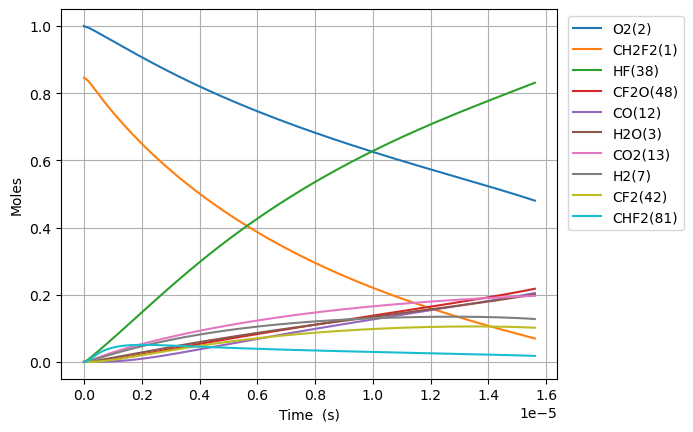

The data file committed next to this chart (first rows):
Time (s), Volume (m^3), N2, Ne, CH2F2(1), O2(2), H2O(3), OH(4), HF(38), CHF(40), CHF2(81), FC1OO1(129), [O]C([O])F(131), H(5), CFO2(136), CO2(13), F(37), HO2(10), [O]OC(F)F(168), H2(7), O(6), CF2O(48), CHFO(46), FC(F)C(F)F(179)
0.0, 0.1903, 3.76, 0.0, 0.8456, 1.0, 0.0, 0.0, 0.0, 0.0, 0.0, 0.0, 0.0, 0.0, 0.0, 0.0, 0.0, 0.0, 0.0, 0.0, 0.0, 0.0, 0.0, 0.0
2.2744386559007062e-23, 0.1903, 3.76, 0.0, 0.8456, 1, 1.7095568436165878e-53, 4.5345897983299e-38, 8.530738068221495e-19, 8.530738068221494e-19, 1.1769667970366398e-20, 1.2845210847220384e-39, 1.5746873681778867e-38, 2.3713205352077223e-30, 2.0946668504459366e-34, 1.5894892553704366e-49, 2.1211019923083212e-24, 1.1769667967995288e-20, 9.340829333061621e-38, 4.883334177682102e-21, 1.781572495034384e-26, 4.708541813476701e-38, 1.2016639434838346e-37, 3.932940221544831e-42
6.368428236521978e-23, 0.1903, 3.76, 0.0, 0.8456, 1, 2.029585884743148e-52, 2.7388922381932614e-37, 2.388606659102019e-18, 2.388606659102018e-18, 3.29550703170259e-20, 7.758507351722901e-39, 9.511111703793394e-38, 6.640376210436776e-30, 1.2651787776693439e-33, 1.88704164397578e-48, 5.939085578463228e-24, 3.2955070310386794e-20, 5.641860917169178e-37, 1.3673335697509887e-20, 4.988402986145156e-26, 2.8439592553400855e-37, 7.2580502186423545e-37, 2.375495893813086e-41
1.455640739776452e-22, 0.1903, 3.76, 0.0, 0.8456, 1, 1.9926594569239538e-51, 1.3186587133573356e-36, 5.4596723636617574e-18, 5.459672363661751e-18, 7.532587501034485e-20, 3.7353873143743717e-38, 4.579190866659733e-37, 1.5181202408315498e-29, 6.0912912010967545e-33, 1.8527086760597727e-47, 1.357505275077276e-23, 7.532587499516972e-20, 2.7163131700542564e-36, 3.1253338737165455e-20, 1.1402063968562221e-25, 1.369243959359261e-36, 3.494438747650981e-36, 1.1436990164252489e-40
3.0932365720249605e-22, 0.1903, 3.76, 0.0, 0.8456, 1, 1.7624847235040483e-50, 5.758929043909982e-36, 1.1601803772781234e-17, 1.1601803772781208e-17, 1.6006748439698252e-19, 1.6313417775997628e-37, 1.9998529575843035e-36, 3.2273714193755395e-29, 2.660226900066309e-32, 1.6386998427166879e-46, 2.8846987095390673e-23, 1.600674843647354e-19, 1.186285325298761e-35, 6.64133448164766e-20, 2.4229385934178443e-25, 5.979848103117856e-36, 1.5261132082244604e-35, 4.994834081362057e-40
6.368428236521978e-22, 0.1903, 3.76, 0.0, 0.8456, 1, 1.4814746077848969e-49, 2.4042395111024208e-35, 2.3886066591020182e-17, 2.3886066591020074e-17, 3.295507031702569e-19, 6.810530791221219e-37, 8.348992426064644e-36, 6.650217532336504e-29, 1.1105923641064089e-31, 1.3774259568759034e-45, 5.939085578462193e-23, 3.2955070310386584e-19, 4.952507712388687e-35, 1.3673335697509887e-19, 4.9884029868539245e-25, 2.4964688695075473e-35, 6.371222228351208e-35, 2.0852449054631782e-39
1.2918811565516012e-21, 0.1903, 3.76, 0.0, 0.8456, 1, 1.2146023904019292e-48, 9.822102887010793e-35, 4.84545922274981e-17, 4.845459222749765e-17, 6.68517140716802e-19, 2.7823240503724688e-36, 3.410835826955747e-35, 1.351328478175037e-28, 4.537132184739693e-31, 1.1292970200178846e-44, 1.2047859316306617e-22, 6.685171405821232e-19, 2.0232609968579855e-34, 2.773733812923435e-19, 1.011933177497743e-24, 1.0198889909681712e-34, 2.6028521681436576e-34, 8.518905837475885e-39
2.601957822350408e-21, 0.1903, 3.76, 0.0, 0.8456, 1, 9.836165064638744e-48, 3.970251028942519e-34, 9.759164350045391e-17, 9.759164350045207e-17, 1.3464500158098773e-18, 1.1246598667036055e-35, 1.3787143758233086e-34, 2.7308919374545842e-28, 1.8339813715740552e-30, 9.145340058128873e-44, 2.426540679198815e-22, 1.3464500155386232e-18, 8.178344440899372e-34, 5.586534299268325e-19, 2.038118935622981e-24, 4.122554367721229e-34, 1.052114462389329e-33, 3.4434779450938876e-38
5.2221111539480216e-21, 0.1903, 3.76, 0.0, 0.8456, 1, 7.917001371410021e-47, 1.596420477018892e-33, 1.9586574604636553e-16, 1.9586574604635819e-16, 2.7023157659959697e-18, 4.5222078597484145e-35, 5.543749867083027e-34, 5.517818893600768e-28, 7.374358433667451e-30, 7.360965305384904e-43, 4.870050174332197e-22, 2.7023157654515667e-18, 3.288476330018381e-33, 1.1212135271958108e-18, 4.0904904538756065e-24, 1.657660979614161e-33, 4.230505979592133e-33, 1.3846073367563546e-37
1.046241781714325e-20, 0.1903, 3.76, 0.0, 0.8456, 1, 6.3528950058164576e-46, 6.402360129993146e-33, 3.924139511381887e-16, 3.9241395113815918e-16, 5.414047266367919e-18, 1.8136076125061865e-34, 2.2232916469401384e-33, 1.120287295624145e-27, 2.957447558142318e-29, 5.906711080167855e-42, 9.75706916458726e-22, 5.414047265277223e-18, 1.3188260890347164e-32, 2.246333721733767e-18, 8.195233498389454e-24, 6.647961935297039e-33, 1.6966221118208064e-32, 5.552894701162733e-37
2.0943031143533704e-20, 0.1903, 3.76, 0.0, 0.8456, 1, 5.090046804091739e-45, 2.564283505819807e-32, 7.855103613218347e-16, 7.855103613217163e-16, 1.0837510267110876e-17, 7.263890177558787e-34, 8.904763215148908e-33, 2.3017781682915774e-27, 1.184521619711787e-28, 4.732556704175563e-41, 1.953110714505058e-21, 1.083751026492762e-17, 5.282183316482219e-32, 4.4965741108096774e-18, 1.6404719619451534e-23, 2.662652332692276e-32, 6.795337981227172e-32, 2.2240542549638256e-36
4.1904257796314616e-20, 0.1903, 3.76, 0.0, 0.8456, 1, 4.0751324111546306e-44, 1.0263816743048575e-31, 1.5717031816891258e-15, 1.5717031816886513e-15, 2.168443626859302e-17, 2.907449095802665e-33, 3.564225934115108e-32, 4.8426801541833625e-27, 4.741173431274122e-28, 3.788922960418235e-40, 3.907918310579002e-21, 2.1684436264224744e-17, 2.11424990328481e-31, 8.997054888961495e-18, 3.282369198971324e-23, 1.0657548403333196e-31, 2.7199061086765032e-31, 8.902013072534422e-36
8.382671110187643e-20, 0.1903, 3.76, 0.0, 0.8456, 1, 3.261344447281525e-43, 4.106863624533899e-31, 3.1440888224237033e-15, 3.144088822421805e-15, 4.337828827154225e-17, 1.1633583513963723e-32, 1.4261546354032803e-31, 1.0636165088192556e-26, 1.8970869389447434e-27, 3.032289899367304e-39, 7.817533502652002e-21, 4.337828826280432e-17, 8.459753551101453e-31, 1.7998016445265115e-17, 6.566163724278684e-23, 4.264407571557255e-31, 1.088316727646806e-30, 3.5619647699260654e-35
1.6767161771300006e-19, 0.1903, 3.76, 0.0, 0.8456, 1, 2.6095710739563798e-42, 1.6430128753310507e-30, 6.288860103892844e-15, 6.288860103885248e-15, 8.676599227738047e-17, 4.6541909413935116e-32, 5.705547196380444e-31, 2.506985880509693e-26, 7.589583064582646e-27, 2.426292630341649e-38, 1.5636763886498463e-20, 8.676599225990474e-17, 3.3844522864549516e-30, 3.5999939557872285e-17, 1.3133752979913476e-22, 1.706040710374362e-30, 4.3539755798738555e-30, 1.4250178491971785e-34
3.3536143093524733e-19, 0.1903, 3.76, 0.0, 0.8456, 1, 2.0878550914515533e-41, 6.572586406162096e-30, 1.2578402666831058e-14, 1.2578402666800671e-14, 1.7354140028881586e-16, 1.8618278959150973e-31, 2.282404621916303e-30, 6.532414163431758e-26, 3.036080305174167e-26, 1.9412184082915676e-37, 3.127522465299321e-20, 1.7354140025387077e-16, 1.3538910955983214e-29, 7.200378578308635e-17, 2.6268932311263364e-22, 6.824718245791435e-30, 1.7417319758964066e-29, 5.700535312339682e-34
6.707410573797418e-19, 0.1903, 3.76, 0.0, 0.8456, 1, 1.6703633777649487e-40, 2.629141559811354e-29, 2.5157487792707216e-14, 2.5157487792585674e-14, 3.4709221631072265e-16, 7.44761464441464e-31, 9.129989981087141e-30, 1.9138028887335003e-25, 1.2144815396855472e-25, 1.553048452163984e-36, 6.255214618119002e-20, 3.4709221624086344e-16, 5.41578475200962e-29, 1.4401147823351337e-16, 5.253929425428434e-22, 2.729998384122e-29, 6.967211401537819e-29, 2.2803069113983464e-33
1.3415003102687309e-18, 0.1903, 3.76, 0.0, 0.8456, 1, 1.3363224368270052e-39, 1.0516780338306556e-28, 5.031565804445847e-14, 5.03156580439723e-14, 6.941938483506799e-16, 2.9791064799948153e-30, 3.6520702872150195e-29, 6.256829096653275e-25, 4.858024995638579e-25, 1.2424682527083465e-35, 1.2510598921841298e-19, 6.941938482110909e-16, 2.1663579753016306e-28, 2.8802686313436303e-16, 1.0508003126161117e-21, 1.092021571998565e-28, 2.786941261186554e-28, 9.121413222210888e-33
2.683018816046709e-18, 0.1903, 3.76, 0.0, 0.8456, 1, 1.0690706625595204e-38, 4.206755035963006e-28, 1.0063199854795678e-13, 1.0063199854601207e-13, 1.3883971124151704e-15, 1.191654723750907e-29, 1.4608429697927488e-28, 2.22304945643732e-24, 1.9432297657347497e-24, 9.93986398678805e-35, 2.502136752161761e-19, 1.3883971121365171e-15, 8.665520049305812e-28, 5.760576329360449e-16, 2.1016155776140526e-21, 4.368130731434611e-28, 1.114787844667119e-27, 3.6486024048493343e-32
5.366055827602665e-18, 0.1903, 3.76, 0.0, 0.8456, 1, 8.552616458526566e-38, 1.6827106589091658e-27, 2.0126467955493658e-13, 2.012646795471577e-13, 2.776803640482452e-15, 4.7666432162118027e-29, 5.8434015556642205e-28, 8.332827770192543e-24, 7.772958597466285e-24, 7.951938375214133e-34, 5.004290469049715e-19, 2.7768036399272483e-15, 3.466225648075917e-27, 1.1521191725393387e-15, 4.2032482070156044e-21, 1.7472611863777048e-27, 4.459174058972587e-27, 1.459448385414654e-31
1.0732129850714578e-17, 0.1903, 3.76, 0.0, 0.8456, 1, 6.842114118621069e-37, 6.730860439585056e-27, 4.0253004156882855e-13, 4.02530041537713e-13, 5.553616696370222e-15, 1.9066621968125946e-28, 2.337366530815536e-27, 3.221256527422064e-23, 3.109191345423724e-23, 6.361569573620058e-33, 1.0008597890556416e-18, 5.553616695268231e-15, 1.3864937838331492e-26, 2.3042422517456464e-15, 8.406521863441835e-21, 6.989062573768006e-27, 1.783674159514493e-26, 5.837808390632592e-31
2.1464277896938403e-17, 0.1903, 3.76, 0.0, 0.8456, 1, 5.473700457249374e-36, 2.6923481485174115e-26, 8.050607655963426e-13, 8.0506076547188e-13, 1.1107242807158583e-14, 7.62665897652049e-28, 9.349477726278888e-27, 1.2661276375372912e-22, 1.2436781190700185e-22, 5.089263206803788e-32, 2.001721268449314e-18, 1.1107242804988285e-14, 5.545982175939747e-26, 4.6084884101571414e-15, 1.681310276679039e-20, 2.7956286276505275e-26, 7.134705708755314e-26, 2.3351263276440177e-30
4.2928573989386054e-17, 0.1903, 3.76, 0.0, 0.8456, 1, 4.3789652813336765e-35, 1.0769403834559431e-25, 1.6101222136502902e-12, 1.6101222131524402e-12, 2.2214495024786605e-14, 3.050665923346127e-27, 3.7397932398392997e-26, 5.019760543216087e-22, 4.974715634973506e-22, 4.071413582233673e-31, 4.003444207606124e-18, 2.221449502058072e-14, 2.2183942716131077e-25, 9.21698072697565e-15, 3.3626398935500556e-20, 1.1182521966796148e-25, 2.8538840967116697e-25, 9.340511266104388e-30
8.585716617428135e-17, 0.1903, 3.76, 0.0, 0.8456, 1, 3.503176192225883e-34, 4.307766418017464e-25, 3.2202451097538627e-12, 3.220245107762462e-12, 4.442899944424784e-14, 1.2202670717923592e-26, 1.4959175887798856e-25, 1.9989542076772447e-21, 1.9898868832407564e-21, 3.257132068703738e-30, 8.00689000739867e-18, 4.4428999436374935e-14, 8.87357983384758e-25, 1.843396536059474e-14, 6.72535287212026e-20, 4.473010485880377e-25, 1.1415540005819305e-24, 3.736205707742189e-29
1.2878575835917666e-16, 0.1903, 3.76, 0.0, 0.8456, 1, 1.0016899760698935e-33, 9.154009655963447e-25, 4.830368005853114e-12, 4.8303680016213865e-12, 6.664350384791425e-14, 2.59306823182966e-26, 3.178824904842929e-25, 4.242183930780737e-21, 4.228510017113851e-21, 9.313362887373194e-30, 1.2010335728671211e-17, 6.664350383677849e-14, 1.8856358800939615e-24, 2.7650949994195906e-14, 1.008811959554156e-19, 9.505148577809643e-25, 2.4258024764374554e-24, 7.939437894211229e-29
1.7171435054407196e-16, 0.1903, 3.76, 0.0, 0.8456, 1, 2.1128552162102047e-33, 1.5615672403325239e-24, 6.440490901948043e-12, 6.440490894729213e-12, 8.885800823578586e-14, 4.4234702787070933e-26, 5.4227011520865e-25, 7.231665221160064e-21, 7.213340962683616e-21, 1.9644580660766932e-29, 1.601378137142482e-17, 8.885800822179135e-14, 3.2166731123550563e-24, 3.686793462777915e-14, 1.3450940063836878e-19, 1.6214666653824255e-24, 4.138133836438968e-24, 1.3543747697915176e-28
2.575715349138626e-16, 0.1903, 3.76, 0.0, 0.8456, 1, 5.770867002564971e-33, 3.233029573501307e-24, 9.660736694127758e-12, 9.66073667918209e-12, 1.3328701697445964e-13, 9.15823627680997e-26, 1.1227013009874917e-24, 1.4962034532937957e-20, 1.4934306893297968e-20, 5.365544518157914e-29, 2.4020672472656237e-17, 1.3328701695569627e-13, 6.65971334871853e-24, 5.530190389490357e-14, 2.0176707136427402e-19, 3.35704114924652e-24, 8.567480873418242e-24, 2.8040610739340384e-28
3.434287192836532e-16, 0.1903, 3.76, 0.0, 0.8456, 1, 1.2074591553498195e-32, 5.4985411906238345e-24, 1.2880982486291582e-11, 1.288098246087291e-11, 1.7771602565505038e-13, 1.557576565476078e-25, 1.90942067022553e-24, 2.543663699118981e-20, 2.5399345065839937e-20, 1.1226514218435094e-28, 3.202756328515442e-17, 1.7771602563300423e-13, 1.1326428301104382e-23, 7.37358731619621e-14, 2.690267184827853e-19, 5.7094482284613244e-24, 1.4571041346543504e-23, 4.768973600163897e-28
5.151430880232344e-16, 0.1903, 3.76, 0.0, 0.8456, 1, 3.812790247996379e-32, 1.1980224173890744e-23, 1.9321474070567042e-11, 1.9321474015184938e-11, 2.665740428255076e-13, 3.3936439691637552e-25, 4.160237199705126e-24, 5.539694423363279e-20, 5.533999538419025e-20, 3.5449871414905123e-28, 4.804134396209613e-17, 2.665740428017761e-13, 2.467797804334653e-23, 1.1060381169586278e-13, 4.035525025117837e-19, 1.2439725771837657e-23, 3.174732893031355e-23, 1.039062152227214e-27
6.868574567628156e-16, 0.1903, 3.76, 0.0, 0.8456, 1, 8.672344338037347e-32, 2.1033282266738448e-23, 2.576196565477371e-11, 2.5761965557541372e-11, 3.554320597445518e-13, 5.958100476225384e-25, 7.303974631286075e-24, 9.723571308184391e-20, 9.715841083388897e-20, 8.063203690759572e-28, 6.405512338935421e-17, 3.55432059725568e-13, 4.332622502009584e-23, 1.474717502294783e-13, 5.380868414133482e-19, 2.1839975893601046e-23, 5.573762721449867e-23, 1.8242435399935947e-27
1.030286194241978e-15, 0.1903, 3.76, 0.0, 0.8456, 1, 2.895526810940951e-31, 4.6889137550528433e-23, 3.8642948822979715e-11, 3.864294860622221e-11, 5.331480928249288e-13, 1.3282254394078636e-24, 1.6282549031814188e-23, 2.1671280314075426e-19, 2.1659269505955983e-19, 2.692137127324496e-27, 9.608267847789912e-17, 5.331480928348277e-13, 9.658601298939063e-23, 2.2120762729585023e-13, 8.071813021434787e-19, 4.8687300643104275e-23, 1.2425442984865955e-22, 4.066738381160231e-27
1.7171436692003028e-15, 0.1903, 3.76, 0.0, 0.8456, 1, 1.3615591628150162e-30, 1.2960819080615684e-22, 6.440491515856222e-11, 6.44049145594191e-11, 8.885801559540787e-13, 3.6713806649504395e-24, 4.500681291453781e-23, 5.989016693235066e-19, 5.986875513746124e-19, 1.2659096533394678e-26, 1.601377735895352e-16, 8.885801560993109e-13, 2.66975022070056e-22, 3.686793814251584e-13, 1.3454733820720893e-18, 1.34577486800379e-22, 3.434537852920859e-22, 1.1240941520573818e-26
3.0908586191169524e-15, 0.1903, 3.76, 0.0, 0.8456, 1, 8.14228219477615e-30, 4.1911296638838524e-22, 1.1592884782640827e-10, 1.159288458889987e-10, 1.5994442700828147e-12, 1.1871968790718069e-23, 1.4553517410333703e-22, 1.9363721380699922e-18, 1.935936399217967e-18, 7.570163506405475e-26, 2.882479035531397e-16, 1.5994442708090524e-12, 8.632993733734194e-22, 6.636228896700437e-13, 2.422470290669375e-18, 4.351749396917292e-22, 1.1106038441860124e-21, 3.634909564600818e-26
5.838288518950252e-15, 0.1903, 3.76, 0.0, 0.8456, 1, 5.597356848114706e-29, 1.4944351618196951e-21, 2.189767131488241e-10, 2.1897670624083428e-10, 3.0211724498215224e-12, 4.23309465751429e-23, 5.189145986449503e-22, 6.903750341213209e-18, 6.9027369573096465e-18, 5.203885938673984e-25, 5.44467922581056e-16, 3.0211724529510427e-12, 3.0781624571822232e-21, 1.2535099061050107e-12, 4.578115182186767e-18, 1.5516556311026891e-21, 3.959947482854756e-21, 1.2960566305473734e-25
1.1333148318616851e-14, 0.1903, 3.76, 0.0, 0.8456, 1, 4.145248800403659e-28, 5.6306153026840446e-21, 4.2507244374055015e-10, 4.250724177150596e-10, 5.86462861522787e-12, 1.594832955279125e-22, 1.9549625229065074e-21, 2.600840483778917e-17, 2.6005698584581024e-17, 3.853599904050548e-24, 1.05690699819497e-15, 5.864628628128149e-12, 1.1596808409707065e-20, 2.433283938756699e-12, 8.896009622653924e-18, 5.8458141055231076e-21, 1.4918895010212868e-20, 4.882828134468148e-25
2.2322867917950048e-14, 0.1903, 3.76, 0.0, 0.8456, 1, 3.1898684623621922e-27, 2.184715725004399e-20, 8.372639047115783e-10, 8.372638037456454e-10, 1.1551540169811952e-11, 6.1874419034358435e-22, 7.584116553162896e-21, 1.0089737752525149e-16, 1.008891355525781e-16, 2.965044768004965e-23, 2.0817813090146984e-15, 1.1551540222102816e-11, 4.4989777723911553e-20, 4.7928320031948714e-12, 1.7558219207106924e-17, 2.2679099055596703e-20, 5.787787740567884e-20, 1.8942959634683975e-24
4.430230711661644e-14, 0.1903, 3.76, 0.0, 0.8456, 1, 2.5031007611303643e-26, 8.607314978937969e-20, 1.6616468258039395e-09, 1.6616464281352979e-09, 2.2925360174523288e-11, 2.4372361369217917e-21, 2.986982823280599e-20, 3.97393960126992e-16, 3.973660495141207e-16, 2.3260644112443804e-22, 4.1315146439597e-15, 2.2925360384929524e-11, 1.7719814985889734e-19, 9.511928128672645e-12, 3.498833735675429e-17, 8.932684574417216e-20, 2.27960224858503e-19, 7.46096891207472e-24
6.628174631528284e-14, 0.1903, 3.76, 0.0, 0.8456, 1, 7.911751252161704e-26, 1.9271077413382613e-19, 2.486029745763373e-09, 2.4860288556296957e-09, 3.429917604056013e-11, 5.455876947666283e-21, 6.685764866453813e-20, 8.895151870764602e-16, 8.894561484530664e-16, 7.350872366686127e-22, 6.1812276944994055e-15, 3.429917651477956e-11, 3.966359915158052e-19, 1.4231024249700262e-11, 5.2559408455801073e-17, 1.9995115718389193e-19, 5.102616880490369e-19, 1.670051532386779e-23
8.826118551394923e-14, 0.1903, 3.76, 0.0, 0.8456, 1, 1.8016112548098057e-25, 3.417894911246416e-19, 3.310412664589878e-09, 3.3104110862289903e-09, 4.567298776876254e-11, 9.674930156693693e-21, 1.1854604621124892e-19, 1.5772607668806787e-15, 1.5771591458572862e-15, 1.6736072837082355e-21, 8.23092059735123e-15, 4.567298861237963e-11, 7.03302683323214e-19, 1.8950120366391272e-11, 7.027146180642973e-17, 3.545543547815471e-19, 9.047821788678798e-19, 2.961295084983251e-23
1.32220063911282e-13, 0.1903, 3.76, 0.0, 0.8456, 1, 6.046638276183577e-25, 7.674332868378557e-19, 4.959178498844104e-09, 4.959174956743208e-09, 6.8420598816316e-11, 2.1715731915282423e-20, 2.660160867753698e-19, 3.539623269924384e-15, 3.5394021485159104e-15, 5.614558903325134e-21, 1.2330246716906726e-14, 6.842060071485427e-11, 1.5783191432310755e-18, 2.8388312587392116e-11, 1.061186774166945e-16, 7.957102359521715e-19, 2.030479697465694e-18, 6.645657398679579e-23
1.761789423086148e-13, 0.1903, 3.76, 0.0, 0.8456, 1, 1.4083720215627153e-24, 1.3632239678269274e-18, 6.607944328566617e-09, 6.607938039679248e-09, 9.11681933234424e-11, 3.8561602933438176e-20, 4.722685309834034e-19, 6.284479129269686e-15, 6.284092754620156e-15, 1.3072423529183449e-20, 1.6429494021086393e-14, 9.116819669776769e-11, 2.8022428406583072e-18, 3.7826504792521065e-11, 1.4253020235137898e-16, 1.4128117399319493e-18, 3.6050520276170555e-18, 1.179919517363714e-22
2.2013782070594758e-13, 0.1903, 3.76, 0.0, 0.8456, 1, 2.710663928361245e-24, 2.1293997465539233e-18, 8.256710153757417e-09, 8.256700335038522e-09, 1.1391577129693451e-10, 6.021467221002535e-20, 7.372909840326764e-19, 9.811825797061443e-15, 9.811228456613669e-15, 2.5151217091734023e-20, 2.0528663615514054e-14, 1.1391577656699591e-10, 4.375068682060048e-18, 4.7264696982696394e-11, 1.7950627344345258e-16, 2.205877589535627e-18, 5.6284983474911895e-18, 1.842192070687478e-22
2.6409669910328035e-13, 0.1903, 3.76, 0.0, 0.8456, 1, 4.6342183093287204e-24, 3.0662050951833734e-18, 9.905475974416501e-09, 9.905461842822484e-09, 1.3666333274376165e-10, 8.667712424812169e-20, 1.0610707277086762e-18, 1.412166065657512e-14, 1.4120806679132615e-14, 4.2983970904067303e-20, 2.4627756634849655e-14, 1.366633403285674e-10, 6.29679143932197e-18, 5.670288915886054e-11, 2.17047133748196e-16, 3.1749269959769067e-18, 8.100817812566028e-18, 2.651384661395268e-22
3.520144558979459e-13, 0.1903, 3.76, 0.0, 0.8456, 1, 1.0799586595007673e-23, 5.452608312979491e-18, 1.3203007602139524e-08, 1.3202982495669852e-08, 1.8215840608317512e-10, 1.5403825022574366e-19, 1.8848550818232715e-18, 2.5088785276421315e-14, 2.5087281164325555e-14, 1.0010017746317891e-19, 3.282571714296028e-14, 1.8215841955101537e-10, 1.1186908373783802e-17, 7.557927347263943e-11, 2.9382412056714653e-16, 5.641047484743786e-18, 1.4392073055950565e-17, 4.710534618244598e-22
4.399322126926115e-13, 0.1903, 3.76, 0.0, 0.8456, 1, 2.088851510043447e-23, 8.5243887110753e-18, 1.6500539211735686e-08, 1.650049999823297e-08, 2.2765341339738096e-10, 2.4066244293187836e-19, 2.9435199280865274e-18, 3.9185832065029276e-14, 3.918349561723875e-14, 1.934821485049892e-19, 4.102338461915508e-14, 2.2765343441328507e-10, 1.7472551837544148e-17, 9.445565774139452e-11, 3.7286310656517576e-16, 8.81132678468327e-18, 2.247881100555442e-17, 7.357379475388274e-22
5.27849969487277e-13, 0.1903, 3.76, 0.0, 0.8456, 1, 3.5939358633494985e-23, 1.2283603914491016e-17, 1.979807080320497e-08, 1.979801435052405e-08, 2.731483547449646e-10, 3.4656807308360335e-19, 4.236958310923777e-18, 5.641277900932551e-14, 5.640942837301262e-14, 3.3266623028520944e-19, 4.922076861271305e-14, 2.7314838496604173e-10, 2.5153677837493138e-17, 1.133320419730579e-10, 4.541661374411878e-16, 1.2685926477322281e-17, 3.2361024559712845e-17, 1.0591929849217802e-21
7.036854830766082e-13, 0.1903, 3.76, 0.0, 0.8456, 1, 8.499222533112923e-23, 2.1872343941888392e-17, 2.6393133931762916e-08, 2.6393033604337574e-08, 3.641380397678701e-10, 6.162950493154377e-19, 7.527739969154647e-18, 1.0025628780361696e-13, 1.0025036458693509e-13, 7.85542219824816e-19, 6.56147233002985e-14, 3.6413809333980497e-10, 4.470220634870968e-17, 1.5108481035596946e-10, 6.235722926462075e-16, 2.2548715188189115e-17, 5.751185089935957e-17, 1.8824188449680396e-21
8.795209966659393e-13, 0.1903, 3.76, 0.0, 0.8456, 1, 1.660625479184495e-22, 3.423476390355802e-17, 3.298819698781333e-08, 3.2988040257204867e-08, 4.5512746160482786e-10, 9.63361287695947e-19, 1.1756372688978374e-17, 1.5661914138096e-13, 1.566099222255855e-13, 1.5325841108999501e-18, 8.200765515347675e-14, 4.551275450638954e-10, 6.983215334335352e-17, 1.888375786828056e-10, 8.020584293632188e-16, 3.5230663818824286e-17, 8.984449719365736e-17, 2.940739263971371e-21
1e-12, 0.1903, 3.76, 0.0, 0.8456, 1, 2.442898743729349e-22, 4.431473574612275e-17, 3.750700323086507e-08, 3.750680062097018e-08, 5.174714554696649e-10, 1.2458868990685273e-18, 1.5194770133504408e-17, 2.0246550576209945e-13, 2.0245361206515054e-13, 2.252135786388635e-18, 9.323921403356532e-14, 5.174715631489086e-10, 9.027281762469122e-17, 2.1470502609497725e-10, 9.296038186503884e-16, 4.554829774093868e-17, 1.1614440786193394e-16, 3.801609820711287e-21
1.2311920238446016e-12, 0.1903, 3.76, 0.0, 0.8456, 1, 4.567286006799097e-22, 6.734388280440873e-17, 4.61783228823915e-08, 4.617801576047443e-08, 6.371055175144635e-10, 1.890074682140938e-18, 2.30239127242558e-17, 3.069022081947728e-13, 3.068842377984027e-13, 4.20226213084612e-18, 1.1479074377590443e-13, 6.371056801131309e-10, 1.3683495201120585e-16, 2.6434311541204106e-10, 1.1863335203074773e-15, 6.905699632602104e-17, 1.760550324612004e-16, 5.762696408040679e-21
1.582863051023264e-12, 0.1903, 3.76, 0.0, 0.8456, 1, 9.733160910623377e-22, 1.1173770669976758e-16, 5.936844848693934e-08, 5.9367940861080704e-08, 8.190825260649172e-10, 3.1278361277782236e-18, 3.803301187322319e-17, 5.072606282106669e-13, 5.072310453243397e-13, 8.929137300146916e-18, 1.475706225245487e-13, 8.190827932167405e-10, 2.2615936727824117e-16, 3.398486526493782e-10, 1.6071174225917714e-15, 1.141748504000111e-16, 2.909921956498435e-16, 9.525129814302732e-21
2.2862051053805888e-12, 0.1903, 3.76, 0.0, 0.8456, 1, 2.9506173033771517e-21, 2.348863036321204e-16, 8.574869882594418e-08, 8.574763985727758e-08, 1.1830334153870192e-09, 6.541000396314292e-18, 7.924970439311486e-17, 1.0581981410303356e-12, 1.0581368353654543e-12, 2.6903582271983388e-17, 2.1312310127639472e-13, 1.1830339659334977e-09, 4.71762236193412e-16, 4.908597306022754e-10, 2.558715564215936e-15, 2.383247244912449e-16, 6.070446770348515e-16, 1.9871686934496475e-20
2.919212954302181e-12, 0.1903, 3.76, 0.0, 0.8456, 1, 6.174381682087495e-21, 3.855850894998551e-16, 1.0949092313914566e-07, 1.0948919658419545e-07, 1.5105856696339738e-09, 1.0687904664589138e-17, 1.2907523301148106e-16, 1.7252861093530148e-12, 1.7251866833673432e-12, 5.600879046927996e-17, 2.721152509727552e-13, 1.5105865572522634e-09, 7.691176352674575e-16, 6.267697073988828e-10, 3.5412780335601697e-15, 3.887758882134985e-16, 9.89732647846838e-16, 3.2400673173352487e-20
3.5522208032237733e-12, 0.1903, 3.76, 0.0, 0.8456, 0.9999, 1.1181358720554944e-20, 5.748172643536958e-16, 1.3323314651265148e-07, 1.3323059001799824e-07, 1.8381345858509058e-09, 1.5860052822433682e-17, 1.909218286524473e-16, 2.554597325399367e-12, 2.5544508431320785e-12, 1.0091451983537348e-16, 3.311061407191437e-13, 1.8381358852867014e-09, 1.1387530654935592e-15, 7.626796934401392e-10, 4.644088607464924e-15, 5.759652915763116e-16, 1.4654882001397183e-15, 4.7977819519547943e-20
4.1852286521453656e-12, 0.1903, 3.76, 0.0, 0.8456, 0.9999, 1.837945733510176e-20, 8.03321909755385e-16, 1.5697536894646458e-07, 1.5697182016295764e-07, 2.1656801846486573e-09, 2.2063951956575236e-17, 2.64751606676185e-16, 3.5461239985493507e-12, 3.545921649695122e-12, 1.6504650508896083e-16, 3.9009919623733363e-13, 2.165681967797994e-09, 1.580652806883306e-15, 8.985896915754675e-10, 5.867882105003888e-15, 7.999503172756271e-16, 2.0343088504057367e-15, 6.660350737051917e-20
4.818236501066958e-12, 0.1903, 3.76, 0.0, 0.8456, 0.9999, 2.8184478375814674e-20, 1.0718380579824425e-15, 1.8071759044058873e-07, 1.807128870233187e-07, 2.4932224865400478e-09, 2.930608813902538e-17, 3.505268047837447e-16, 4.6998583646442274e-12, 4.699591464675797e-12, 2.5183033164096127e-16, 4.4909784204472066e-13, 2.4932248224483874e-09, 2.0948011588372354e-15, 1.0344997046541644e-09, 7.213393300900074e-15, 1.0607881964353014e-15, 2.696192130327589e-15, 8.827811811404745e-20
5.45124434998855e-12, 0.1903, 3.76, 0.0, 0.8456, 0.9999, 4.1020072160954586e-20, 1.381104691523465e-15, 2.0445981099502886e-07, 2.0445379060330037e-07, 2.820761511940914e-09, 3.75929265956674e-17, 4.482097820229569e-16, 6.015792685658514e-12, 6.015452675948249e-12, 3.6469143191375265e-16, 5.081055014565454e-13, 2.8207644668022417e-09, 2.6811824399506866e-15, 1.1704097355253975e-09, 8.681356924915407e-15, 1.358536009717533e-15, 3.4511355865874054e-15, 1.1300203312784907e-19
6.717260047831735e-12, 0.1903, 3.76, 0.0, 0.8456, 0.9999, 7.751406227048136e-20, 2.1248451059064027e-15, 2.5194424928488166e-07, 2.5193510793888054e-07, 3.4758298144870745e-09, 5.732647469957028e-17, 6.791490719379461e-16, 9.134230360541169e-12, 9.13371895962548e-12, 6.823464326225353e-16, 6.261615487288152e-13, 3.4758341944262466e-09, 4.070581152675046e-15, 1.4422298620415021e-09, 1.1987580159653799e-14, 2.0649890637838564e-15, 5.2401932838145076e-15, 1.7159930142621235e-19
7.983275745674918e-12, 0.1903, 3.76, 0.0, 0.8456, 0.9999, 1.3140413197382448e-19, 3.040454013420207e-15, 2.994286838160828e-07, 2.994157722029433e-07, 4.13088525373491e-09, 8.131591232260983e-17, 9.572707102732326e-16, 1.2901375623572922e-11, 1.2900660110666145e-11, 1.145411823828956e-15, 7.442947009239813e-13, 4.130891289288392e-09, 5.748723866052194e-15, 1.714050093914454e-09, 1.5792428739561566e-14, 2.919763192533177e-15, 7.401462605061299e-15, 2.4239836307501925e-19
9.249291443518103e-12, 0.1903, 3.76, 0.0, 0.8456, 0.9999, 2.0636266543030836e-19, 4.133841436454659e-15, 3.469131145887095e-07, 3.468957834283119e-07, 4.785927989560734e-09, 1.096122146520878e-16, 1.2822779143817695e-15, 1.7317167495960277e-11, 1.7316216161834615e-11, 1.7812852706678842e-15, 8.62532300942759e-13, 4.785935888420768e-09, 7.715485812423693e-15, 1.985870453932679e-09, 2.0101778831948632e-14, 3.923309643074452e-15, 9.934924454763478e-15, 3.2540226870563183e-19
1e-11, 0.1903, 3.76, 0.0, 0.8456, 0.9998, 2.6230496178673637e-19, 4.868562168840553e-15, 3.7506992677840277e-07, 3.7504966832579664e-07, 5.174342346276659e-09, 1.2844584219614102e-16, 1.497020394840964e-15, 2.024192214318118e-11, 2.024081641191943e-11, 2.251137603004632e-15, 9.327040631473134e-13, 5.174351438781235e-09, 9.017976896744359e-15, 2.147051676912049e-09, 2.2897761537086082e-14, 4.588829169246149e-15, 1.1612965266775602e-14, 3.803865277724181e-19
... 716 more rows
